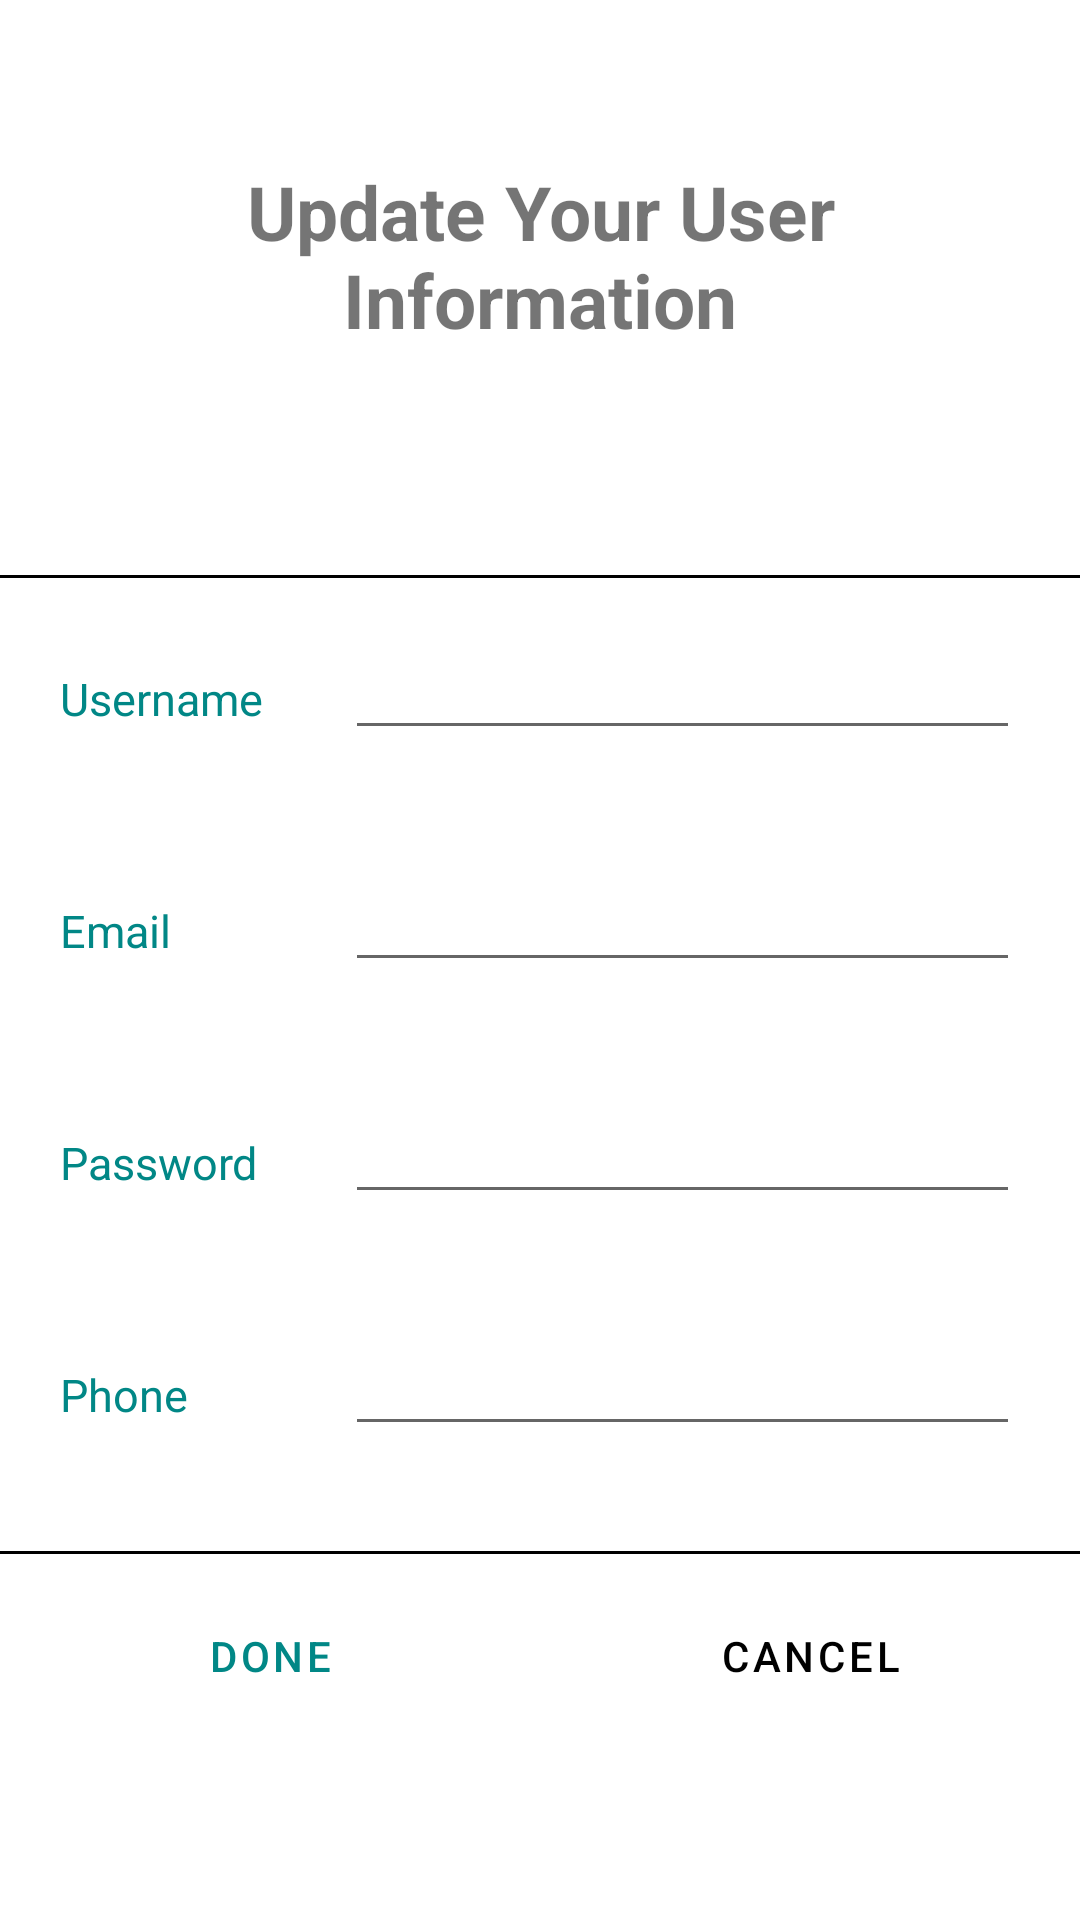

Reconstruct the res/layout file that produces this screen, plus the resources it refers to.
<!-- AndroidManifest.xml: application theme Theme.CheckMate -->
<!-- res/layout/activity_update_profile.xml -->
<?xml version="1.0" encoding="utf-8"?>
<LinearLayout xmlns:android="http://schemas.android.com/apk/res/android"
    android:layout_width="match_parent"
    android:layout_height="match_parent"
    android:orientation="vertical"
    android:gravity="center">

    <TextView
        android:layout_width="match_parent"
        android:layout_height="wrap_content"
        android:text="Update Your User Information"
        android:textStyle="bold"
        android:layout_marginLeft="20dp"
        android:layout_marginRight="20dp"
        android:layout_marginBottom="60dp"
        android:gravity="center"
        android:textSize="25dp" />

    <View
        android:layout_width="match_parent"
        android:layout_height="1dp"
        android:layout_marginTop="15dp"
        android:background="@color/black" />

    <LinearLayout
        android:layout_width="match_parent"
        android:layout_height="wrap_content"
        android:orientation="horizontal"
        android:layout_margin="20dp" >

        <TextView
            android:layout_width="75dp"
            android:layout_height="wrap_content"
            android:text="Username"
            android:textColor="@color/teal_700"
            android:textSize="15sp" />

        <EditText
            android:layout_width="match_parent"
            android:layout_height="wrap_content"
            android:textSize="15sp"
            android:layout_marginStart="20dp"
            android:id="@+id/update_username_profile" />

    </LinearLayout>

    <LinearLayout
        android:layout_width="match_parent"
        android:layout_height="wrap_content"
        android:orientation="horizontal"
        android:layout_margin="20dp" >

        <TextView
            android:layout_width="75dp"
            android:layout_height="wrap_content"
            android:text="Email"
            android:textColor="@color/teal_700"
            android:textSize="15sp" />

        <EditText
            android:layout_width="match_parent"
            android:layout_height="wrap_content"
            android:layout_marginStart="20dp"
            android:textSize="15sp"
            android:id="@+id/update_email_profile" />
    </LinearLayout>

    <LinearLayout
        android:layout_width="match_parent"
        android:layout_height="wrap_content"
        android:orientation="horizontal"
        android:layout_margin="20dp" >

        <TextView
            android:layout_width="75dp"
            android:layout_height="wrap_content"
            android:text="Password"
            android:textColor="@color/teal_700"
            android:textSize="15sp" />

        <EditText
            android:layout_width="match_parent"
            android:layout_height="wrap_content"
            android:layout_marginStart="20dp"
            android:textSize="15sp"
            android:id="@+id/update_password_profile" />
    </LinearLayout>

    <LinearLayout
        android:layout_width="match_parent"
        android:layout_height="wrap_content"
        android:orientation="horizontal"
        android:layout_margin="20dp" >

        <TextView
            android:layout_width="75dp"
            android:layout_height="wrap_content"
            android:text="Phone"
            android:textColor="@color/teal_700"
            android:textSize="15sp">
        </TextView>

        <EditText
            android:layout_width="match_parent"
            android:layout_height="wrap_content"
            android:layout_marginStart="20dp"
            android:inputType="phone"
            android:textSize="15sp"
            android:id="@+id/update_phone_profile" />
    </LinearLayout>

    <View
        android:layout_width="match_parent"
        android:layout_height="1dp"
        android:layout_marginTop="15dp"
        android:background="@color/black" />

    <LinearLayout
        android:layout_width="match_parent"
        android:layout_height="wrap_content"
        android:orientation="horizontal">

        <Button
            android:layout_width="match_parent"
            android:layout_height="wrap_content"
            android:layout_weight="1"
            android:id="@+id/update_profile_save_button"
            android:backgroundTint="@color/white"
            android:background="@android:color/transparent"
            android:text="@string/profile_fragment_save"
            android:textColor="@color/teal_700"
            android:layout_margin="10dp"/>

        <Button
            android:layout_width="match_parent"
            android:layout_height="wrap_content"
            android:layout_weight="1"
            android:id="@+id/update_profile_cancel_button"
            android:backgroundTint="@color/white"
            android:background="@android:color/transparent"
            android:layout_margin="10dp"
            android:text="@string/cancel" />

    </LinearLayout>
</LinearLayout>
<!-- resources referenced by this layout -->
<resources>
  <color name="black">#FF000000</color>
  <color name="teal_700">#FF018786</color>
  <color name="white">#FFFFFFFF</color>
  <string name="cancel">Cancel</string>
  <string name="profile_fragment_save">Done</string>
  <style name="Theme.CheckMate" parent="Theme.MaterialComponents.DayNight.DarkActionBar">
          
          <item name="colorPrimary">@color/teal_200</item>
          <item name="colorPrimaryVariant">@color/teal_700</item>
          <item name="colorOnPrimary">@color/black</item>
          
          <item name="colorSecondary">@color/teal_200</item>
          <item name="colorSecondaryVariant">@color/teal_700</item>
          <item name="colorOnSecondary">@color/black</item>
          
          <item name="android:statusBarColor" tools:targetApi="l">?attr/colorPrimaryVariant</item>
          
      </style>
  <color name="teal_200">#FF03DAC5</color>
</resources>
